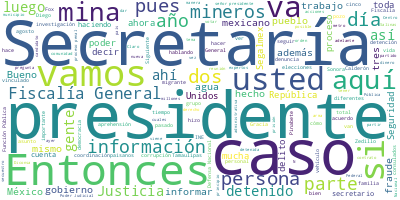

Source data for this figure (header and first rows):
Participante, Texto, Sentimiento, Palabras, Dia, Mes, Anio
PRESIDENTE ANDRES MANUEL LOPEZ OBRADOR, Buenos días. Ánimo., 0.0, 3, 18, 08, 2022
PRESIDENTE ANDRES MANUEL LOPEZ OBRADOR, Bueno, vamos a informar, como lo hacemos…, 0.0, 37, 18, 08, 2022
PRESIDENTE ANDRES MANUEL LOPEZ OBRADOR, Luego, se va a dar un informe sobre posi…, 0.0, 66, 18, 08, 2022
PRESIDENTE ANDRES MANUEL LOPEZ OBRADOR, Estos son los temas., 0.0, 4, 18, 08, 2022
PRESIDENTE ANDRES MANUEL LOPEZ OBRADOR, También, por lo mismo, nos acompaña Víct…, 0.0, 23, 18, 08, 2022
PRESIDENTE ANDRES MANUEL LOPEZ OBRADOR, Antes, vamos a la mina de Sabinas, allá …, 0.0, 37, 18, 08, 2022
LAURA VELAZQUEZ ALZUA, Claro que sí, presidente. Muchas gracias…, 0.0, 18, 18, 08, 2022
LAURA VELAZQUEZ ALZUA, Continúan los trabajos aquí en la mina d…, 0.0, 59, 18, 08, 2022
LAURA VELAZQUEZ ALZUA, Continuamos el día de hoy con los trabaj…, 0.0, 33, 18, 08, 2022
LAURA VELAZQUEZ ALZUA, Se están realizando los estudios de tomo…, 0.0, 47, 18, 08, 2022
LAURA VELAZQUEZ ALZUA, El día de ayer a las 11:00 de la mañana …, 0.0, 58, 18, 08, 2022
LAURA VELAZQUEZ ALZUA, Se concluyó por parte de los especialist…, 0.0, 53, 18, 08, 2022
LAURA VELAZQUEZ ALZUA, También hubo coincidencia en el sellado …, 0.0, 53, 18, 08, 2022
LAURA VELAZQUEZ ALZUA, En concreto, señor presidente, la estrat…, 0.0, 24, 18, 08, 2022
LAURA VELAZQUEZ ALZUA, Asimismo, el día de ayer tuvimos otra re…, 0.0, 60, 18, 08, 2022
LAURA VELAZQUEZ ALZUA, Aquí se concluyó por parte de los especi…, 0.0, 60, 18, 08, 2022
LAURA VELAZQUEZ ALZUA, Se reconoce, señor presidente, la experi…, 0.0, 64, 18, 08, 2022
LAURA VELAZQUEZ ALZUA, Asimismo, presidente, por último, inform…, 0.0, 73, 18, 08, 2022
LAURA VELAZQUEZ ALZUA, Los niveles más recientes que tenemos a …, 0.0, 36, 18, 08, 2022
LAURA VELAZQUEZ ALZUA, Aquí vamos a continuar, señor presidente…, 0.0, 37, 18, 08, 2022
PRESIDENTE ANDRES MANUEL LOPEZ OBRADOR, Gracias, Laura. Un saludo a todos los qu…, 0.0, 24, 18, 08, 2022
PRESIDENTE ANDRES MANUEL LOPEZ OBRADOR, Vamos a continuar con este trabajo de re…, 0.0, 20, 18, 08, 2022
PRESIDENTE ANDRES MANUEL LOPEZ OBRADOR, Qué bien que ya se hizo esta consulta a …, 0.0, 112, 18, 08, 2022
PRESIDENTE ANDRES MANUEL LOPEZ OBRADOR, Muchas gracias, Laura., 0.0, 3, 18, 08, 2022
LAURA VELAZQUEZ ALZUA, Gracias, presidente. Buen día., 0.0, 4, 18, 08, 2022
PRESIDENTE ANDRES MANUEL LOPEZ OBRADOR, Muy bien. Antes, viene a informar Ricard…, 0.0, 47, 18, 08, 2022
PRESIDENTE ANDRES MANUEL LOPEZ OBRADOR, Va a informarnos sobre este caso y otros…, 0.0, 12, 18, 08, 2022
RICARDO MEJIA BERDEJA, Gracias. Con su permiso, señor president…, 0.0, 14, 18, 08, 2022
RICARDO MEJIA BERDEJA, Vamos a informar sobre Cero impunidad, n…, 0.0, 63, 18, 08, 2022
RICARDO MEJIA BERDEJA, Iniciamos presentando, en primer término…, 0.0, 65, 18, 08, 2022
RICARDO MEJIA BERDEJA, Toda esta información es parte del Regis…, 0.0, 35, 18, 08, 2022
RICARDO MEJIA BERDEJA, Siguiente. Durante los hechos de días pa…, 0.0, 95, 18, 08, 2022
RICARDO MEJIA BERDEJA, Siguiente. En el caso de Guanajuato por …, 0.0, 35, 18, 08, 2022
RICARDO MEJIA BERDEJA, Estos son los 13 detenidos, de los cuale…, 0.0, 42, 18, 08, 2022
RICARDO MEJIA BERDEJA, Siguiente. En el caso de Ciudad Juárez, …, 0.0, 69, 18, 08, 2022
RICARDO MEJIA BERDEJA, Durante el evento, en el enfrentamiento,…, 0.0, 28, 18, 08, 2022
RICARDO MEJIA BERDEJA, Siguiente. En el caso de Baja California…, 0.0, 107, 18, 08, 2022
RICARDO MEJIA BERDEJA, En total, son 42 detenidos por los event…, 0.0, 14, 18, 08, 2022
RICARDO MEJIA BERDEJA, También comentar que elementos de la Sec…, 0.0, 82, 18, 08, 2022
RICARDO MEJIA BERDEJA, Se les aseguraron 175 armas largas, casi…, 0.0, 64, 18, 08, 2022
RICARDO MEJIA BERDEJA, Informar de varias detenciones de presun…, 0.0, 91, 18, 08, 2022
RICARDO MEJIA BERDEJA, También damos cuenta de la detención de …, 0.0, 60, 18, 08, 2022
RICARDO MEJIA BERDEJA, Siguiente. También informamos, en el cas…, 0.0, 52, 18, 08, 2022
RICARDO MEJIA BERDEJA, Siguiente. También informar que, con rel…, 0.0, 86, 18, 08, 2022
RICARDO MEJIA BERDEJA, Sigue el despliegue, sigue la búsqueda p…, 0.0, 31, 18, 08, 2022
RICARDO MEJIA BERDEJA, En total, hay 19 detenidos a partir de l…, 0.0, 40, 18, 08, 2022
RICARDO MEJIA BERDEJA, Siguiente. Informar de diferentes operat…, 0.0, 38, 18, 08, 2022
RICARDO MEJIA BERDEJA, En el caso de Uruapan, Michoacán, fueron…, 0.0, 32, 18, 08, 2022
RICARDO MEJIA BERDEJA, En Opodepe, Sonora, hubo la detención de…, 0.0, 42, 18, 08, 2022
RICARDO MEJIA BERDEJA, También en Reynosa otro detenido con dos…, 0.0, 22, 18, 08, 2022
RICARDO MEJIA BERDEJA, También, en Arivechi, Sonora, tres agres…, 0.0, 7, 18, 08, 2022
RICARDO MEJIA BERDEJA, En Matamoros, Tamaulipas, una persona de…, 0.0, 21, 18, 08, 2022
RICARDO MEJIA BERDEJA, En Dolores Hidalgo, Guanajuato, también …, 0.0, 20, 18, 08, 2022
RICARDO MEJIA BERDEJA, También, nuevamente en Opodepe, Sonora, …, 0.0, 16, 18, 08, 2022
RICARDO MEJIA BERDEJA, En Progreso de Obregón, Hidalgo, tres pe…, 0.0, 12, 18, 08, 2022
RICARDO MEJIA BERDEJA, Y en Ciudad Juárez, Chihuahua, una perso…, 0.0, 18, 18, 08, 2022
RICARDO MEJIA BERDEJA, En el caso de la Secretaría de Marina, d…, 0.0, 80, 18, 08, 2022
RICARDO MEJIA BERDEJA, En Sonora, también, por parte de la Secr…, 0.0, 43, 18, 08, 2022
RICARDO MEJIA BERDEJA, También, otra operación donde detuvo a d…, 0.0, 46, 18, 08, 2022
RICARDO MEJIA BERDEJA, Durante el operativo permanente que desa…, 0.0, 47, 18, 08, 2022
... 288 more rows
